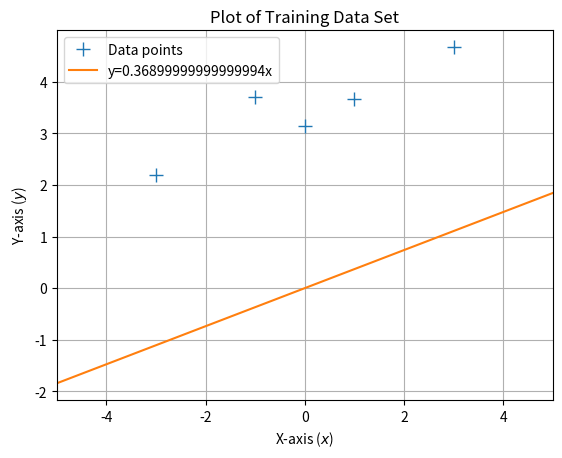

Here is the Python script that generated this plot:
import numpy as np
import scipy.linalg
import matplotlib.pyplot as plt

X = np.array([-3, -1, 0.0, 1, 3]).reshape(-1,1) # 5x1 vector, N=5, D=1
y = np.array([2.2, 3.7, 3.14, 3.67, 4.67]).reshape(-1,1) # 5x1 vector


def max_lik_estimate(X, y):
    theta_ml = np.linalg.solve(  (X.T @ X) ,  (X.T @ y)    ) ## <-- SOLUTION
    return theta_ml


def predict_with_estimate(Xtest, theta):
    prediction = Xtest @ theta 
    return prediction 


theta_ml = max_lik_estimate(X,y)
print(theta_ml[0][0])
# define a test set
Xtest = np.linspace(-5,5,100).reshape(-1,1) # 100 x 1 vector of test inputs
ml_prediction = predict_with_estimate(Xtest, theta_ml)

plt.figure()
plt.plot(X, y, '+', markersize=10, label='Data points')
plt.plot(Xtest, ml_prediction, label=f'y={theta_ml[0][0]}x' )
plt.xlabel("X-axis ($x$)")
plt.ylabel("Y-axis ($y$)")
plt.title("Plot of Training Data Set")
plt.xlim([-5, 5]) # Setting x-axis limits
plt.legend()
plt.grid(True)
plt.show()
